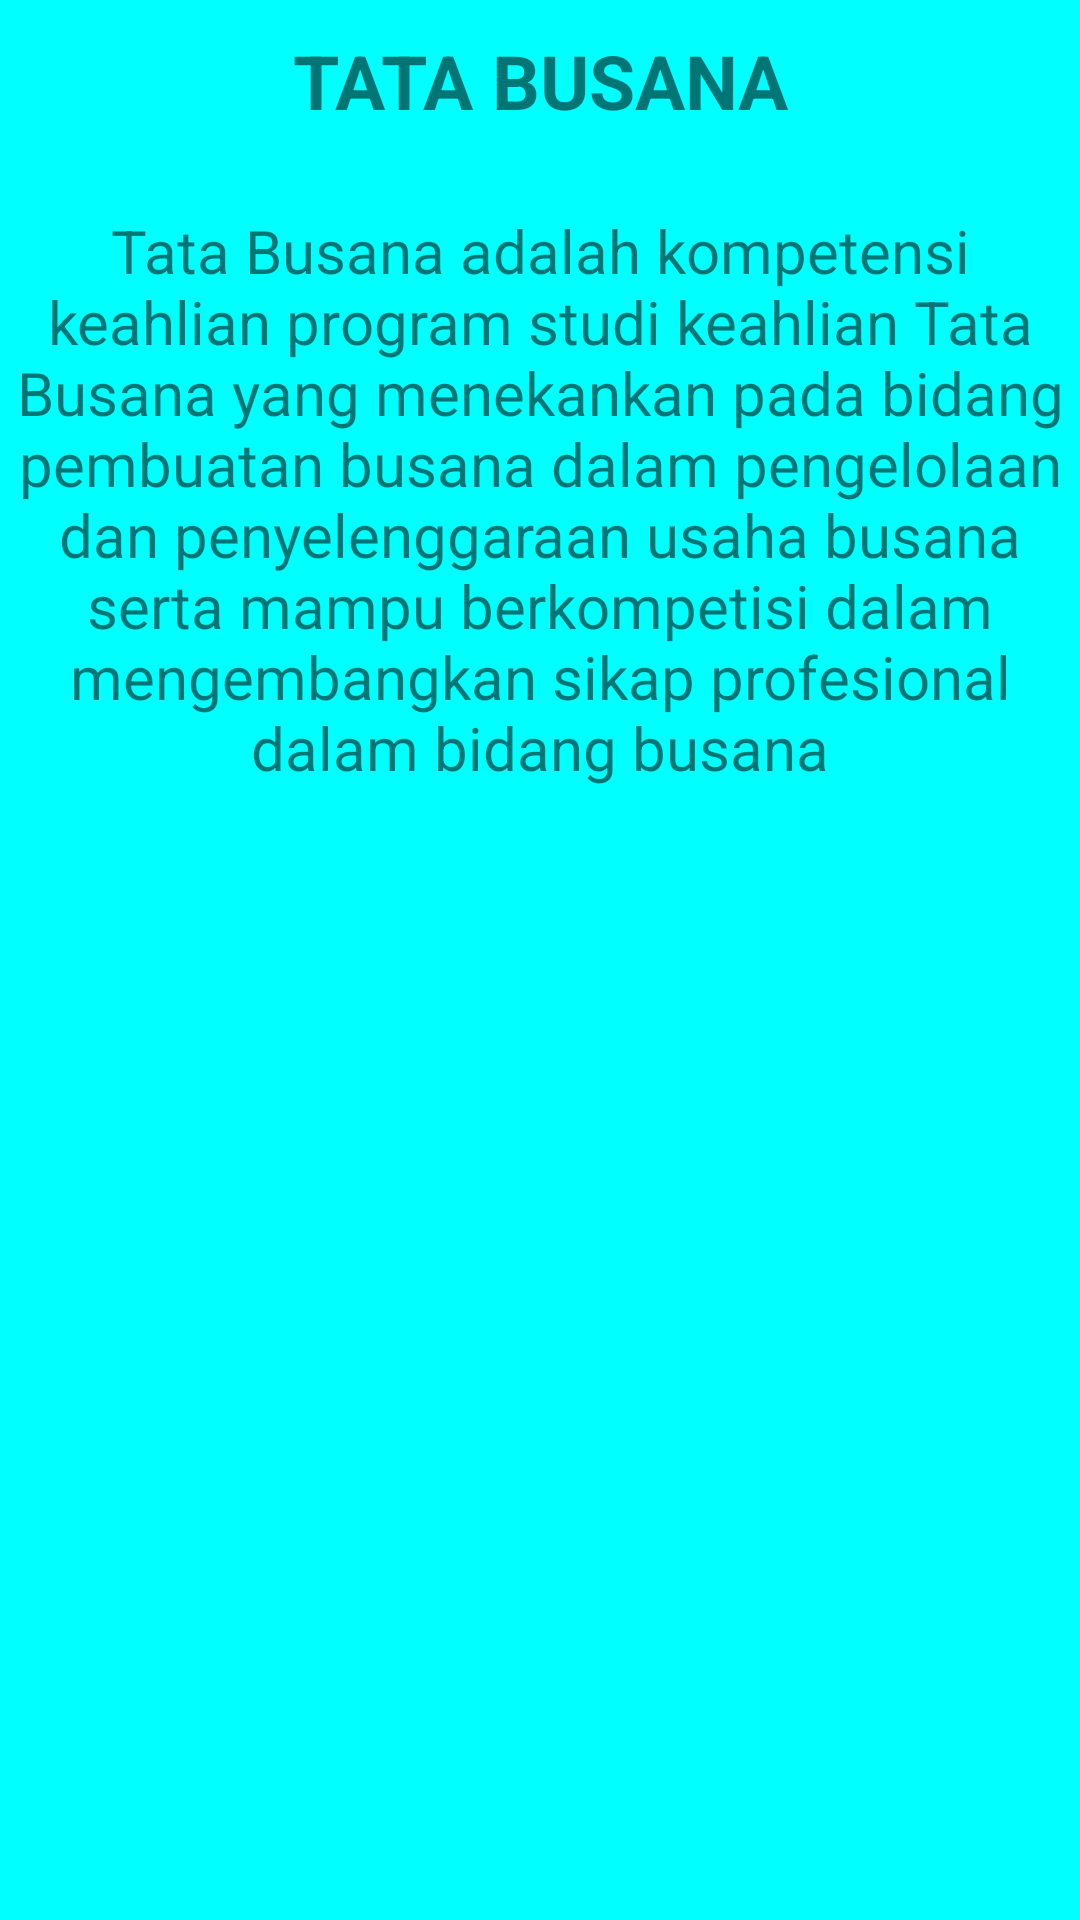

Reconstruct the res/layout file that produces this screen, plus the resources it refers to.
<!-- AndroidManifest.xml: application theme Theme.RahmaJOB17 -->
<!-- res/layout/fragment_busana.xml -->
<?xml version="1.0" encoding="utf-8"?>
<FrameLayout xmlns:android="http://schemas.android.com/apk/res/android"
    xmlns:tools="http://schemas.android.com/tools"
    android:layout_width="match_parent"
    android:layout_height="match_parent"
    android:background="#00FFFF"
    tools:context=".BusanaFragment">

    <TextView
        android:layout_width="match_parent"
        android:layout_height="match_parent"
        android:text="TATA BUSANA"
        android:textStyle="bold"
        android:textSize="25sp"
        android:layout_marginTop="10sp"
        android:textAlignment="center"/>
    <TextView
        android:layout_width="match_parent"
        android:layout_height="match_parent"
        android:text="Tata Busana adalah kompetensi keahlian program studi keahlian Tata Busana yang menekankan pada bidang pembuatan busana dalam pengelolaan dan penyelenggaraan usaha busana serta mampu berkompetisi dalam mengembangkan sikap profesional dalam bidang busana"
        android:textSize="20sp"
        android:fontFamily="sans-serif"
        android:layout_marginTop="70sp"
        android:textAlignment="center"/>

</FrameLayout>
<!-- resources referenced by this layout -->
<resources>
  <style name="Theme.RahmaJOB17" parent="Theme.MaterialComponents.DayNight.DarkActionBar">
          
          <item name="colorPrimary">@color/purple_500</item>
          <item name="colorPrimaryVariant">@color/purple_700</item>
          <item name="colorOnPrimary">@color/white</item>
          
          <item name="colorSecondary">@color/teal_200</item>
          <item name="colorSecondaryVariant">@color/teal_700</item>
          <item name="colorOnSecondary">@color/black</item>
          
          <item name="android:statusBarColor" tools:targetApi="l">?attr/colorPrimaryVariant</item>
          
      </style>
  <!-- not gathered from this repository: default colours our renderer supplied (Android Studio template values) -->
  <color name="purple_500">#FF6200EE</color>
  <color name="purple_700">#FF3700B3</color>
  <color name="teal_200">#FF03DAC5</color>
  <color name="teal_700">#FF018786</color>
  <color name="black">#FF000000</color>
  <color name="white">#FFFFFFFF</color>
</resources>
